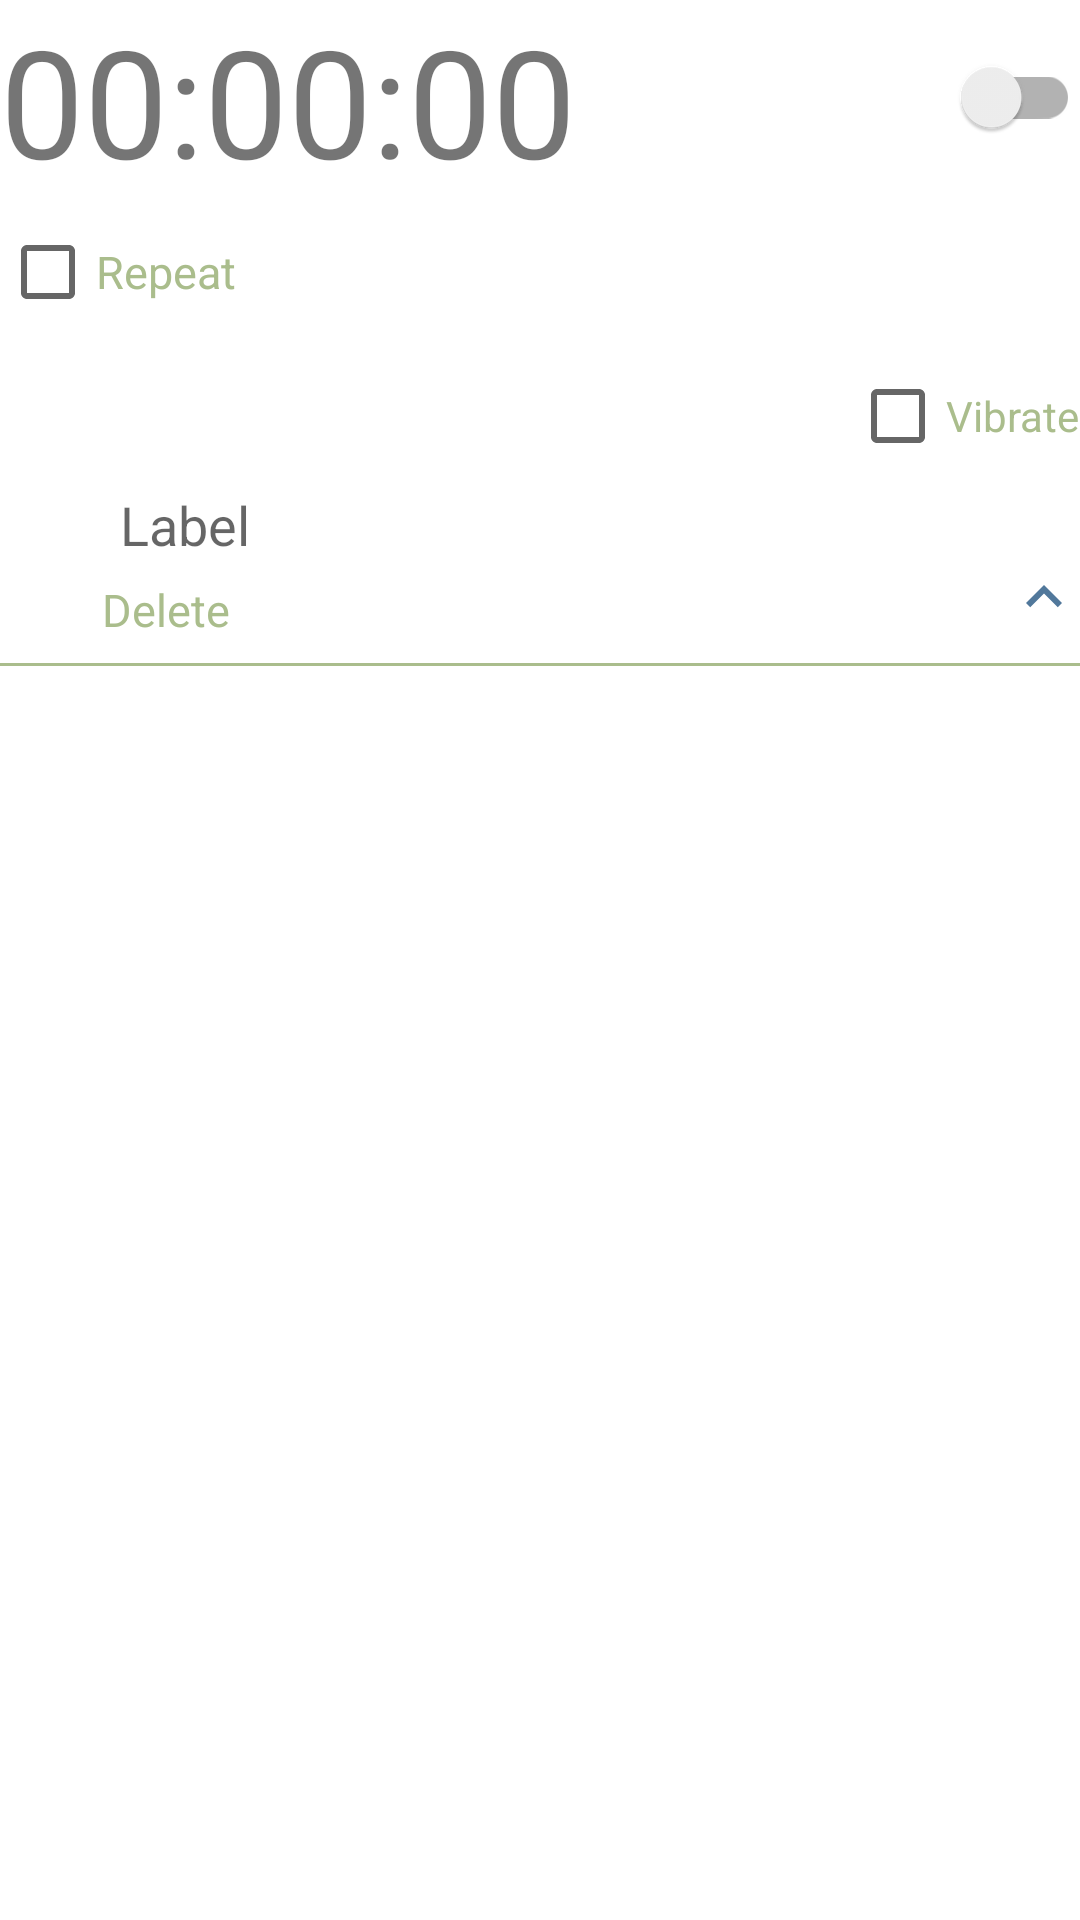

Layout XML and referenced resources for this Android screen:
<!-- AndroidManifest.xml: application theme Theme.AlarmesAndroidNextGeneration -->
<!-- res/layout/advanced_alarm_layout.xml -->
<?xml version="1.0" encoding="utf-8"?>
<RelativeLayout xmlns:android="http://schemas.android.com/apk/res/android"
    android:layout_width="match_parent"
    android:layout_height="wrap_content"
    android:layout_marginHorizontal="20dp"
    android:layout_marginTop="20dp">

    <TextView
        android:id="@+id/digit_clock"
        android:layout_width="wrap_content"
        android:layout_height="wrap_content"
        android:clickable="true"
        android:focusable="true"
        android:text="@string/initial_stopwatch"
        android:theme="@style/AlarmesAndroidNextGeneration.Alarm_Time" />

    <androidx.appcompat.widget.SwitchCompat
        android:layout_width="wrap_content"
        android:layout_height="65dp"
        android:layout_alignParentEnd="true"
        android:gravity="end|center" />

    <CheckBox
        android:id="@+id/repeat"
        android:layout_width="wrap_content"
        android:layout_height="wrap_content"
        android:layout_below="@id/digit_clock"
        android:text="@string/repeat"

        android:textColor="@color/AAND_Green"
        android:textSize="15sp" />

    <Spinner
        android:id="@+id/ring_spinner"
        android:layout_width="wrap_content"
        android:layout_height="wrap_content"
        android:layout_below="@id/repeat"
        android:background="@drawable/ic_ringtone" />

    <CheckBox
        android:id="@+id/vibrate"
        android:layout_width="wrap_content"
        android:layout_height="wrap_content"
        android:layout_below="@id/repeat"
        android:layout_alignParentEnd="true"
        android:text="@string/vibrate"
        android:textColor="@color/AAND_Green" />

    <EditText
        android:id="@+id/lablel"
        android:layout_width="match_parent"
        android:layout_height="wrap_content"
        android:layout_below="@id/vibrate"
        android:background="@drawable/ic_label"
        android:hint="@string/label"
        android:paddingStart="40dp"
        android:textColor="@color/AAND_Green" />

    <ImageButton
        android:id="@+id/delete"
        android:layout_width="wrap_content"
        android:layout_height="wrap_content"
        android:layout_below="@id/lablel"
        android:background="@android:color/transparent"
        android:paddingVertical="5dp"
        android:src="@drawable/ic_delete" />

    <TextView
        android:layout_width="wrap_content"
        android:layout_height="wrap_content"
        android:layout_below="@id/lablel"
        android:layout_marginStart="10dp"
        android:layout_toEndOf="@id/delete"
        android:paddingVertical="6dp"
        android:text="@string/timer_delete"
        android:textColor="@color/AAND_Green"
        android:textSize="15sp" />

    <ImageButton
        android:id="@+id/up_arrow"
        android:layout_width="wrap_content"
        android:layout_height="wrap_content"
        android:layout_below="@id/lablel"
        android:layout_alignParentEnd="true"
        android:background="@android:color/transparent"
        android:scaleType="fitEnd"
        android:src="@drawable/ic_up_arrow" />

    <View
        android:layout_width="fill_parent"
        android:layout_height="1dp"
        android:layout_below="@id/up_arrow"
        android:layout_marginTop="10dp"
        android:background="@color/AAND_Green"
        android:visibility="visible" />

</RelativeLayout>
<!-- resources referenced by this layout -->
<resources>
  <color name="AAND_Green">#AABD8C</color>
  <!-- drawable ic_delete (drawable) -->
  <vector xmlns:android="http://schemas.android.com/apk/res/android"
      android:alpha="0.9"
      android:height="24dp"
      android:viewportHeight="24"
      android:viewportWidth="24"
      android:width="24dp">
      <path
          android:fillColor="@color/white"
          android:pathData="M6,19c0,1.1 0.9,2 2,2h8c1.1,0 2,-0.9 2,-2V7H6v12zM19,4h-3.5l-1,-1h-5l-1,1H5v2h14V4z"/>
  </vector>
  <!-- drawable ic_label (drawable) -->
  <vector xmlns:android="http://schemas.android.com/apk/res/android"
      android:width="24dp"
      android:height="24dp"
      android:viewportWidth="24"
      android:viewportHeight="24">
      <path
          android:fillColor="@color/white"
          android:pathData="M3,9h16v2H4V9zM4,13h10v2H4V13z"/>
  </vector>
  <!-- drawable ic_ringtone (drawable) -->
  <vector xmlns:android="http://schemas.android.com/apk/res/android"
      android:width="24dp"
      android:height="24dp"
      android:viewportWidth="24"
      android:viewportHeight="24">
      <path
          android:fillColor="@color/white"
          android:pathData="M12,3v10.55c-0.59,-0.34 -1.27,-0.55 -2,-0.55 -2.21,0 -4,1.79 -4,4s1.79,4 4,4 4,-1.79 4,-4V7h4V3h-6z"/>
  </vector>
  <!-- drawable ic_up_arrow (drawable) -->
  <vector xmlns:android="http://schemas.android.com/apk/res/android"
      android:alpha="0.9"
      android:height="24dp"
      android:viewportHeight="24"
      android:viewportWidth="24"
      android:width="24dp" >
      <path android:fillColor="@color/AAND_Blue" android:pathData="M7.41,15.41L12,10.83l4.59,4.58L18,14l-6,-6 -6,6z"/>
  </vector>
  <string name="initial_stopwatch">00:00:00</string>
  <string name="label">Label</string>
  <string name="repeat">Repeat</string>
  <string name="timer_delete">Delete</string>
  <string name="vibrate">Vibrate</string>
  <style name="AlarmesAndroidNextGeneration.Alarm_Time">
          <item name="android:layout_gravity">center_vertical</item>
          <item name="android:gravity">center</item>
          <item name="android:textAlignment">gravity</item>
          <item name="android:textSize">50sp</item>
      </style>
  <style name="Theme.AlarmesAndroidNextGeneration" parent="Theme.MaterialComponents.DayNight.NoActionBar">
          
          <item name="colorPrimary">@color/AAND_Green</item>
          <item name="colorPrimaryVariant">@color/AAND_Green</item>
          <item name="colorOnPrimary">@color/AAND_Blue</item>
  
          
          <item name="colorSecondary">@color/AAND_Green</item>
          <item name="colorSecondaryVariant">@color/AAND_Green</item>
          <item name="colorOnSecondary">@color/AAND_Blue</item>
  
      </style>
  <color name="white">#FFFFFFFF</color>
  <color name="AAND_Blue">#3E6990</color>
</resources>
